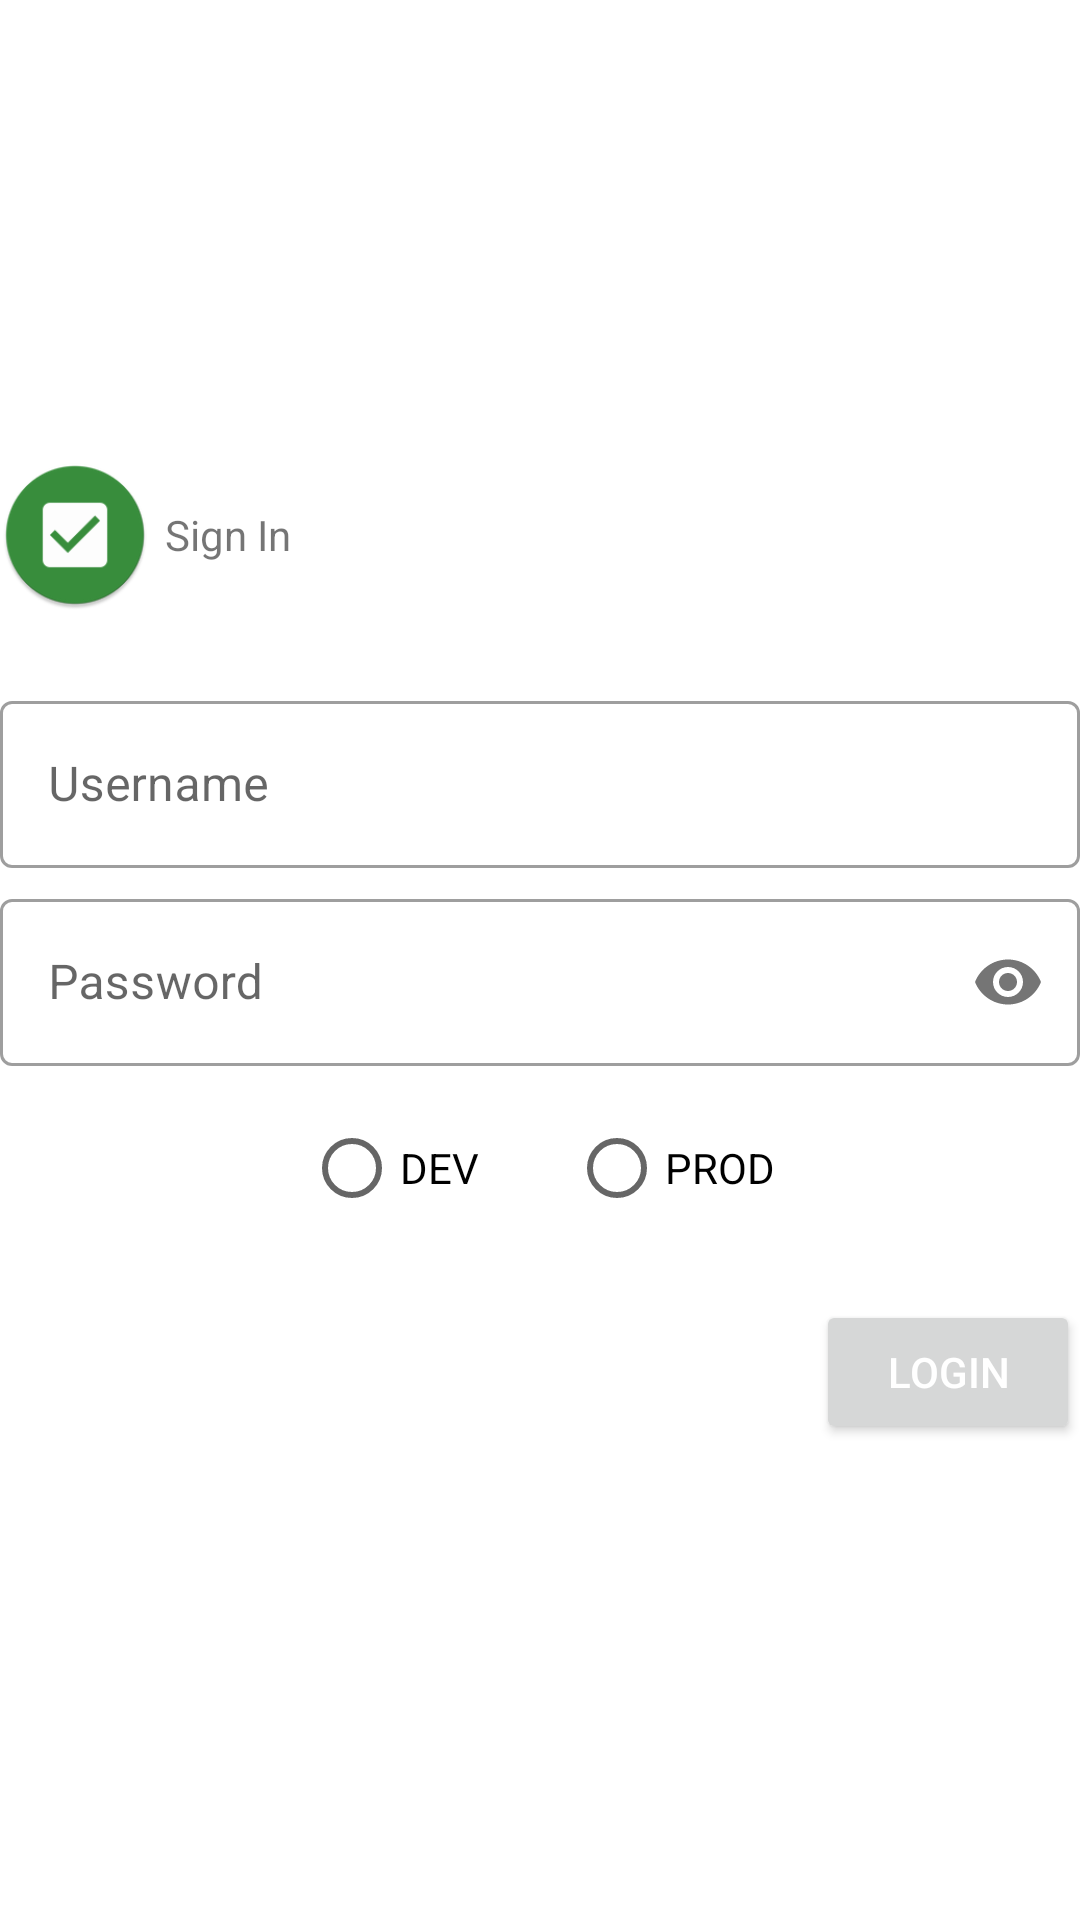

Android layout source for this screen:
<!-- AndroidManifest.xml: application theme AppTheme -->
<!-- res/layout/activity_login.xml -->
<?xml version="1.0" encoding="utf-8"?>
<LinearLayout xmlns:android="http://schemas.android.com/apk/res/android"
    xmlns:app="http://schemas.android.com/apk/res-auto"
    xmlns:tools="http://schemas.android.com/tools"
    android:layout_width="match_parent"
    android:layout_height="match_parent"
    android:layout_margin="25dp"
    android:gravity="center_vertical"
    android:orientation="vertical"
    tools:context=".LoginActivity">

    <RelativeLayout
        android:layout_width="match_parent"
        android:layout_height="wrap_content">

        <ImageView
            android:id="@+id/iv_logo"
            android:layout_width="50dp"
            android:layout_height="50dp"
            android:src="@mipmap/ic_splash" />

        <TextView
            android:layout_width="wrap_content"
            android:layout_height="wrap_content"
            android:layout_centerVertical="true"
            android:layout_marginLeft="5dp"
            android:layout_toRightOf="@+id/iv_logo"
            android:text="@string/login" />
    </RelativeLayout>

    <com.google.android.material.textfield.TextInputLayout
        android:id="@+id/username"
        style="@style/Widget.MaterialComponents.TextInputLayout.OutlinedBox"
        android:layout_width="match_parent"
        android:layout_height="wrap_content"
        android:layout_marginTop="25dp"
        android:hint="Username">

        <com.google.android.material.textfield.TextInputEditText
            android:id="@+id/et_username"
            android:layout_width="match_parent"
            android:layout_height="wrap_content"
            android:inputType="textCapCharacters"
            android:singleLine="true" />

    </com.google.android.material.textfield.TextInputLayout>

    <com.google.android.material.textfield.TextInputLayout
        android:id="@+id/password"
        style="@style/Widget.MaterialComponents.TextInputLayout.OutlinedBox"
        android:layout_width="match_parent"
        android:layout_height="wrap_content"
        android:layout_marginTop="5dp"
        android:hint="Password"
        app:passwordToggleEnabled="true">

        <com.google.android.material.textfield.TextInputEditText
            android:id="@+id/et_password"
            android:layout_width="match_parent"
            android:layout_height="wrap_content"
            android:inputType="textPassword" />
    </com.google.android.material.textfield.TextInputLayout>

    <RadioGroup
        android:id="@+id/rb_koneksi"
        android:layout_width="match_parent"
        android:layout_height="wrap_content"
        android:layout_marginTop="10dp"
        android:gravity="center"
        android:orientation="horizontal"
        app:layout_constraintLeft_toLeftOf="parent"
        app:layout_constraintRight_toRightOf="parent"
        app:layout_constraintTop_toBottomOf="@id/et_password">

        <RadioButton
            android:id="@+id/rb_dev"
            android:layout_width="wrap_content"
            android:layout_height="wrap_content"
            android:layout_marginRight="30dp"
            android:text="DEV" />

        <RadioButton
            android:id="@+id/rb_prod"
            android:layout_width="wrap_content"
            android:layout_height="wrap_content"
            android:text="PROD" />
    </RadioGroup>

    <RelativeLayout
        android:layout_width="match_parent"
        android:layout_height="wrap_content">

        <Button
            android:id="@+id/btn_login"
            android:layout_width="wrap_content"
            android:layout_height="wrap_content"
            android:layout_alignParentRight="true"
            android:layout_marginTop="20dp"
            android:layout_marginBottom="5dp"
            android:padding="8dp"
            android:text="login"
            android:textColor="@color/white" />
    </RelativeLayout>

</LinearLayout>
<!-- resources referenced by this layout -->
<resources>
  <color name="white">#ffffff</color>
  <!-- mipmap ic_splash: png bitmap (mipmap-hdpi, 2736 bytes) -->
  <string name="login" translatable="false">Sign In</string>
  <style name="AppTheme" parent="Theme.MaterialComponents.Light.DarkActionBar">
      
          <item name="colorPrimary">@color/colorPrimary</item>
          <item name="colorPrimaryDark">@color/colorPrimaryDark</item>
          <item name="colorAccent">@color/colorAccent</item>
      </style>
  <color name="colorPrimary">#388e3c</color>
  <color name="colorPrimaryDark">#388e3c</color>
  <color name="colorAccent">#388e3c</color>
</resources>
